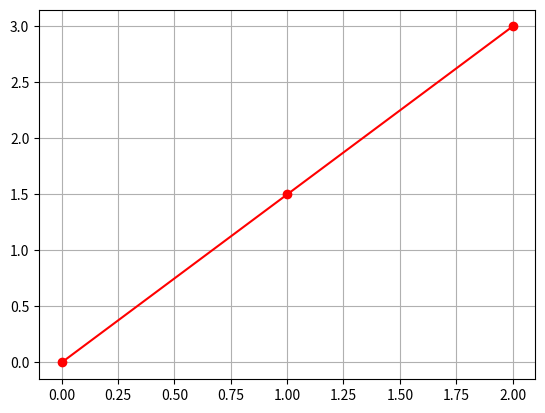

Here is the Python script that generated this plot:
import matplotlib.pyplot as plt

plt.clf()
points = [(0,0),(1,1.5),(2,3)]

x = [p[0] for p in points]
y = [p[1] for p in points]

plt.grid()
plt.plot(x,y, marker='o', c='r')

plt.show()